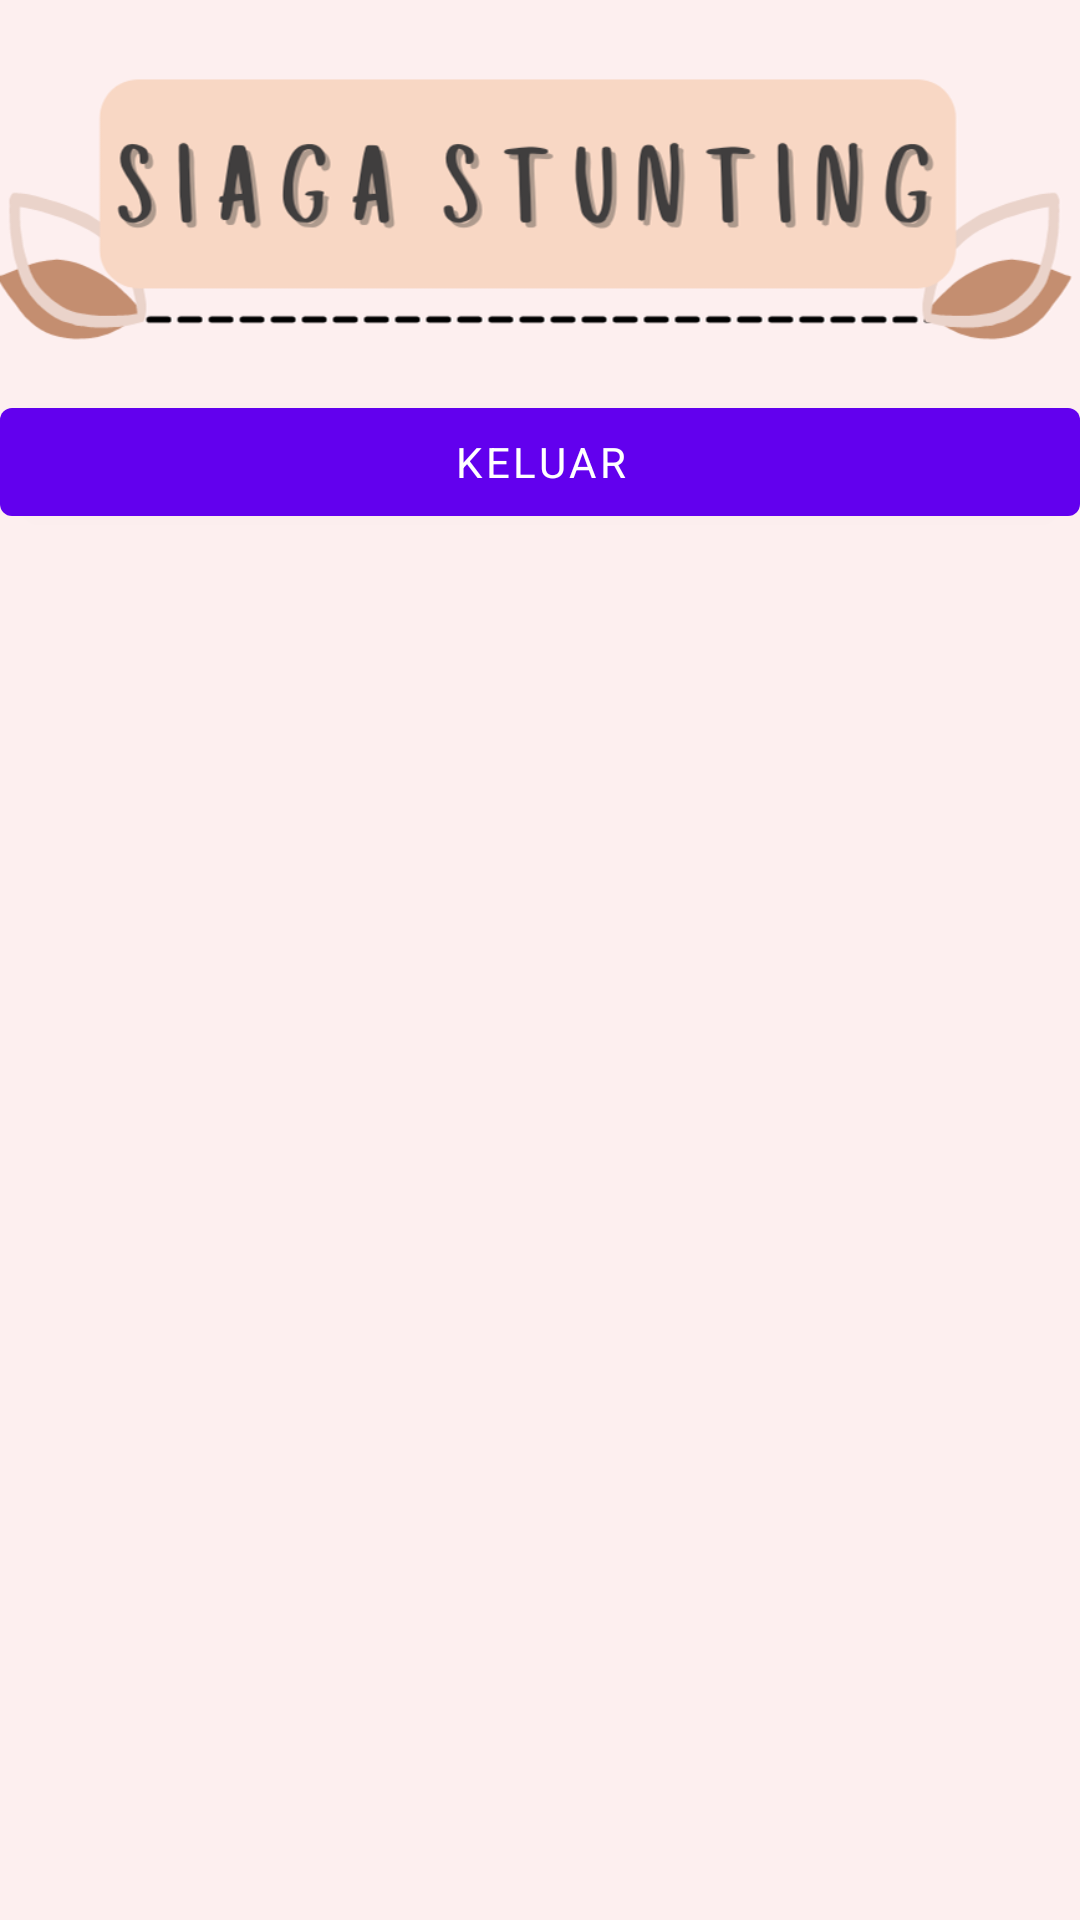

Layout XML and referenced resources for this Android screen:
<!-- AndroidManifest.xml: application theme Theme.Stunting -->
<!-- res/layout/activity_main.xml -->
<?xml version="1.0" encoding="utf-8"?>
<androidx.constraintlayout.widget.ConstraintLayout xmlns:android="http://schemas.android.com/apk/res/android"
    xmlns:app="http://schemas.android.com/apk/res-auto"
    xmlns:tools="http://schemas.android.com/tools"
    android:layout_width="match_parent"
    android:layout_height="match_parent"
    android:background="@color/primary"
    tools:context=".ui.ActivityMain">

    <ImageView
        android:id="@+id/image"
        android:layout_width="match_parent"
        android:layout_height="110dp"
        android:layout_marginTop="20dp"
        android:src="@drawable/ic_header"
        app:layout_constraintTop_toTopOf="parent" />

    <androidx.recyclerview.widget.RecyclerView
        android:id="@+id/menu"
        android:layout_width="match_parent"
        android:layout_height="wrap_content"
        app:layout_constraintTop_toBottomOf="@+id/image" />

    <com.google.android.material.button.MaterialButton
        android:layout_width="match_parent"
        android:layout_height="wrap_content"
        android:id="@+id/signOut"
        android:layout_margin="@dimen/x24dp"
        android:text="Keluar"
        app:layout_constraintEnd_toEndOf="parent"
        app:layout_constraintStart_toStartOf="parent"
        app:layout_constraintTop_toBottomOf="@+id/menu" />

</androidx.constraintlayout.widget.ConstraintLayout>
<!-- resources referenced by this layout -->
<resources>
  <color name="primary">#FDEFEF</color>
  <!-- drawable ic_header: png bitmap (drawable, 51949 bytes) -->
  <style name="Theme.Stunting" parent="Theme.MaterialComponents.DayNight.NoActionBar">
          
          <item name="colorPrimary">@color/purple_500</item>
          <item name="colorPrimaryVariant">@color/purple_700</item>
          <item name="colorOnPrimary">@color/white</item>
          
          <item name="colorSecondary">@color/teal_200</item>
          <item name="colorSecondaryVariant">@color/teal_700</item>
          <item name="colorOnSecondary">@color/black</item>
          
          <item name="android:statusBarColor" tools:targetApi="l">?attr/colorPrimaryVariant</item>
          
          <item name="fontFamily">@font/monly</item>
          <item name="android:textColor">#000000</item>
      </style>
  <color name="purple_500">#FF6200EE</color>
  <color name="purple_700">#FF3700B3</color>
  <color name="white">#FFFFFFFF</color>
  <color name="teal_200">#FF03DAC5</color>
  <color name="teal_700">#FF018786</color>
  <color name="black">#FF000000</color>
</resources>
